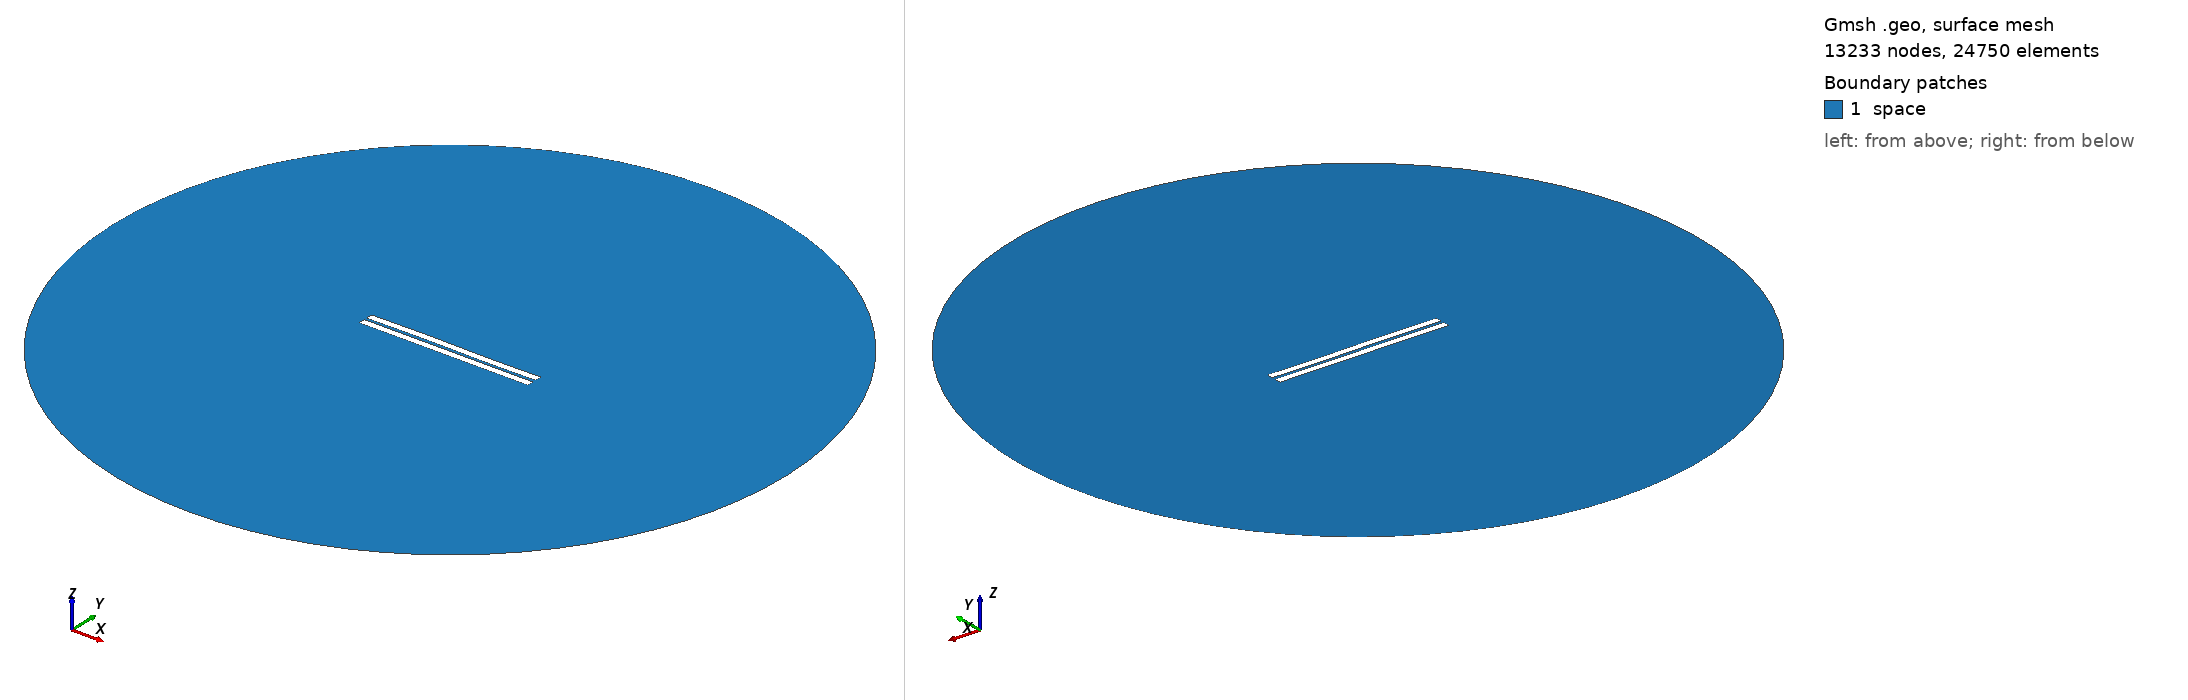

Gmsh geometry script, surface-meshed: 13233 nodes, 24750 surface elements. Boundary patches (legend numbers): 1 space. Left view from above one corner, right view from below the opposite corner. Legend entries are the model's physical surfaces. The drawing asked Gmsh for element sizes between 1% and 20% of the model's largest extent; the script's own settings can give other sizes.

=== 473.geo (drawn) ===
//---------------------------------------
// Geometry kernel
//---------------------------------------

SetFactory("OpenCASCADE");



//---------------------------------------
// Parameters of the geometry
//---------------------------------------

// Overetch of the upper plate
overetch = 0.0;

// Distance between the plates
distance = 1.5;

// Discretization over the x axis (for the deformation)
nx = 50; 

// Length of the plate
L = 100 - overetch; 

// Number of modes
n = 4; 

// 1st mode coefficient
coeff(1) = 0.07499999999999998;
beta(1) = 0.596864 * 3.1415926535 / L;

// 2nd mode coefficient
coeff(2) = 0.07499999999999998;
beta(2) = 1.49418 * 3.1415926535 / L;

// 3rd mode coefficient
coeff(3) = 0.15;
beta(3) = 2.50025 * 3.1415926535 / L;

// 4th mode coefficient
coeff(4) = 0.0;
beta(4) = 3.49999 * 3.1415926535 / L;



//---------------------------------------
// Upper plate (deformed rectangle)
//---------------------------------------

// Coordiantes of the upper plate
xmin = -50;
xmax = 50 - overetch;

// Height of the upper plate
yheight = 4 - 2 * overetch;

// Indexes of the points
UpperID[] = {};
LowerID[] = {};
LeftID[] = {};
RightID[] = {};

// Point index
p = 1;

// Horizontal edges
For i In {1:nx}
    x = xmin + (i-1)*(xmax - xmin)/(nx-1);

    y_bottom = distance / 2 + overetch;
    For j In {1:n}
        C = (Cosh(beta(j)*L) + Cos(beta(j)*L)) / (Sinh(beta(j)*L) + Sin(beta(j)*L));
        y_bottom  = y_bottom + coeff(j) * (Cosh(beta(j)*(x+50)) - Cos(beta(j)*(x+50)) - C * (Sinh(beta(j)*(x+50)) - Sin(beta(j)*(x+50))));
    EndFor

    y_top = y_bottom + yheight;

    Point(p) = {x, y_top, 0, 1.0};
    UpperID[i] = p;
    p = p + 1;

    Point(p) = {x, y_bottom, 0, 1.0};
    LowerID[i] = p;
    p = p + 1;
EndFor

// Create point lists
UpperPts[] = {}; LowerPts[] = {};
For i In {1:nx}
  UpperPts[] += {UpperID[i]};
  LowerPts[] += {LowerID[i]};
EndFor

// Build splines
Spline(1) = {UpperPts[]};
Spline(2) = {LowerPts[]};
Line(3) = {LowerPts[nx-1], UpperPts[nx-1]};
Line(4) = {LowerPts[0], UpperPts[0]};

// Build the plane surface
Curve Loop(1) = {2, 3, -1, -4};
Plane Surface(1) = {1};



//---------------------------------------
// Lower plate (rectangle)
//---------------------------------------

// Vertices
Point(1001) = {-50, -1, 0, 1.0};
Point(1002) = { 50, -1, 0, 1.0};
Point(1003) = { 50,  -5, 0, 1.0};
Point(1004) = {-50,  -5, 0, 1.0};

// Edges
Line(5) = {1001, 1002};
Line(6) = {1002, 1003};
Line(7) = {1003, 1004};
Line(8) = {1004, 1001};

// Plane surface
Line Loop(2) = {5, 6, 7, 8};
Plane Surface(2) = {2}; 



//---------------------------------------
// Outer (fictious) boundary
//---------------------------------------

// Points
Point(1005) = {0, 0, 0};       // Center
Point(1006) = {200, 0, 0};     // Start point
Point(1007) = {0, 200, 0};     // 90 degrees
Point(1008) = {-200, 0, 0};    // 180 degrees
Point(1009) = {0, -200, 0};    // 270 degrees

// Circle arcs (each needs start, center, end)
Circle(9) = {1006, 1005, 1007};
Circle(10) = {1007, 1005, 1008};
Circle(11) = {1008, 1005, 1009};
Circle(12) = {1009, 1005, 1006};

// Plane surface for the entire domain
Curve Loop(3) = {9, 10, 11, 12};
Surface(3) = {3};

// Subtract the plates from the whole domain to obtain the actual domain where we want to solve the equations
BooleanDifference{ Surface{3}; Delete; }{ Surface{1}; Surface{2}; Delete; }




//---------------------------------------
// Transfinite Lines/Curves
//---------------------------------------

// Set the number of points on the boundaries
r = 7;

// Plates
Transfinite Curve {1, 2} = 50*r Using Progression 1;
Transfinite Curve {3, 4} = 2*r Using Progression 1;
Transfinite Line {5, 7} = 50*r Using Progression 1;
Transfinite Line {6, 8} = 2*r Using Progression 1;

// Outer boundary
Transfinite Line {9, 10, 11, 12} = 20 Using Progression 1;



//---------------------------------------
// Physical groups
//---------------------------------------                

// Physical curves (boundaries)
Physical Line("force_segment", 10) = {2};
Physical Line("upper_plate", 11) = {1, 3, 4};
Physical Line("lower_plate", 12) = {5, 6, 7, 8};
Physical Line("boundary", 20) = {9, 10, 11, 12};

// Physical Surfaces
Physical Surface("space", 30) = {3};



//---------------------------------------
// 6. Generate the Mesh
//---------------------------------------

// 2D mesh generation
Mesh 2;
